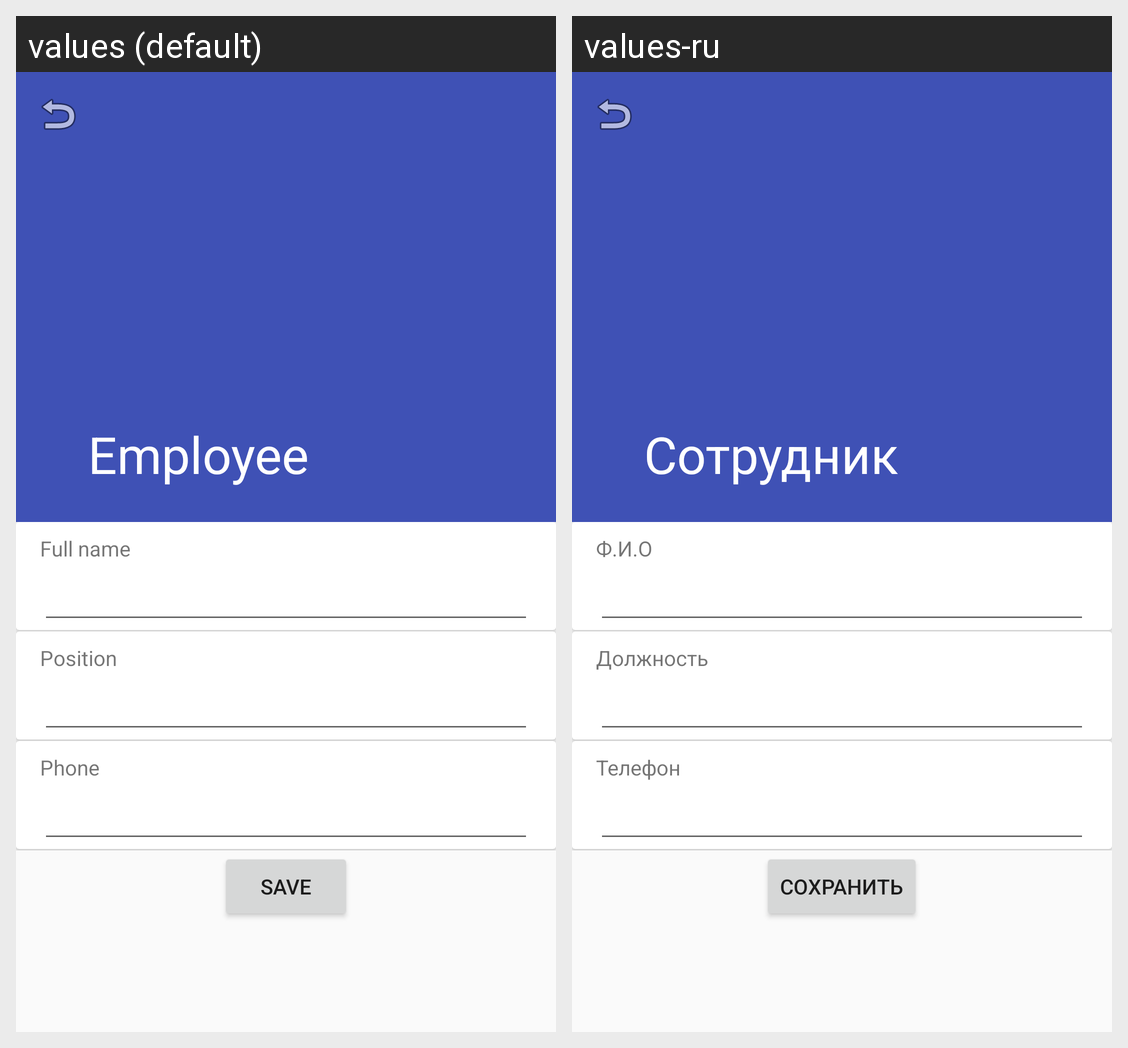

This grid shows one Android layout under two languages. Give, for every string resource on the screen, its name, the default text and each shown locale's text.
Android screen res/layout/fragment_person_edit.xml rendered under 2 locales, left to right: values (default), values-ru. Device: Nexus 5 (rendered at 1080×1920; each locale shown at half size, 540×960, under a caption strip naming it); theme AppTheme.
Strings drawn on this screen, with the default value and each locale's value (text and hints the layout hard-codes, and strings that could not be matched under every locale, appear in the picture but are not listed):

save_title
  values: Save
  values-ru: Сохранить

name_surname
  values: Full name
  values-ru: Ф.И.О

position
  values: Position
  values-ru: Должность

phone
  values: Phone
  values-ru: Телефон
